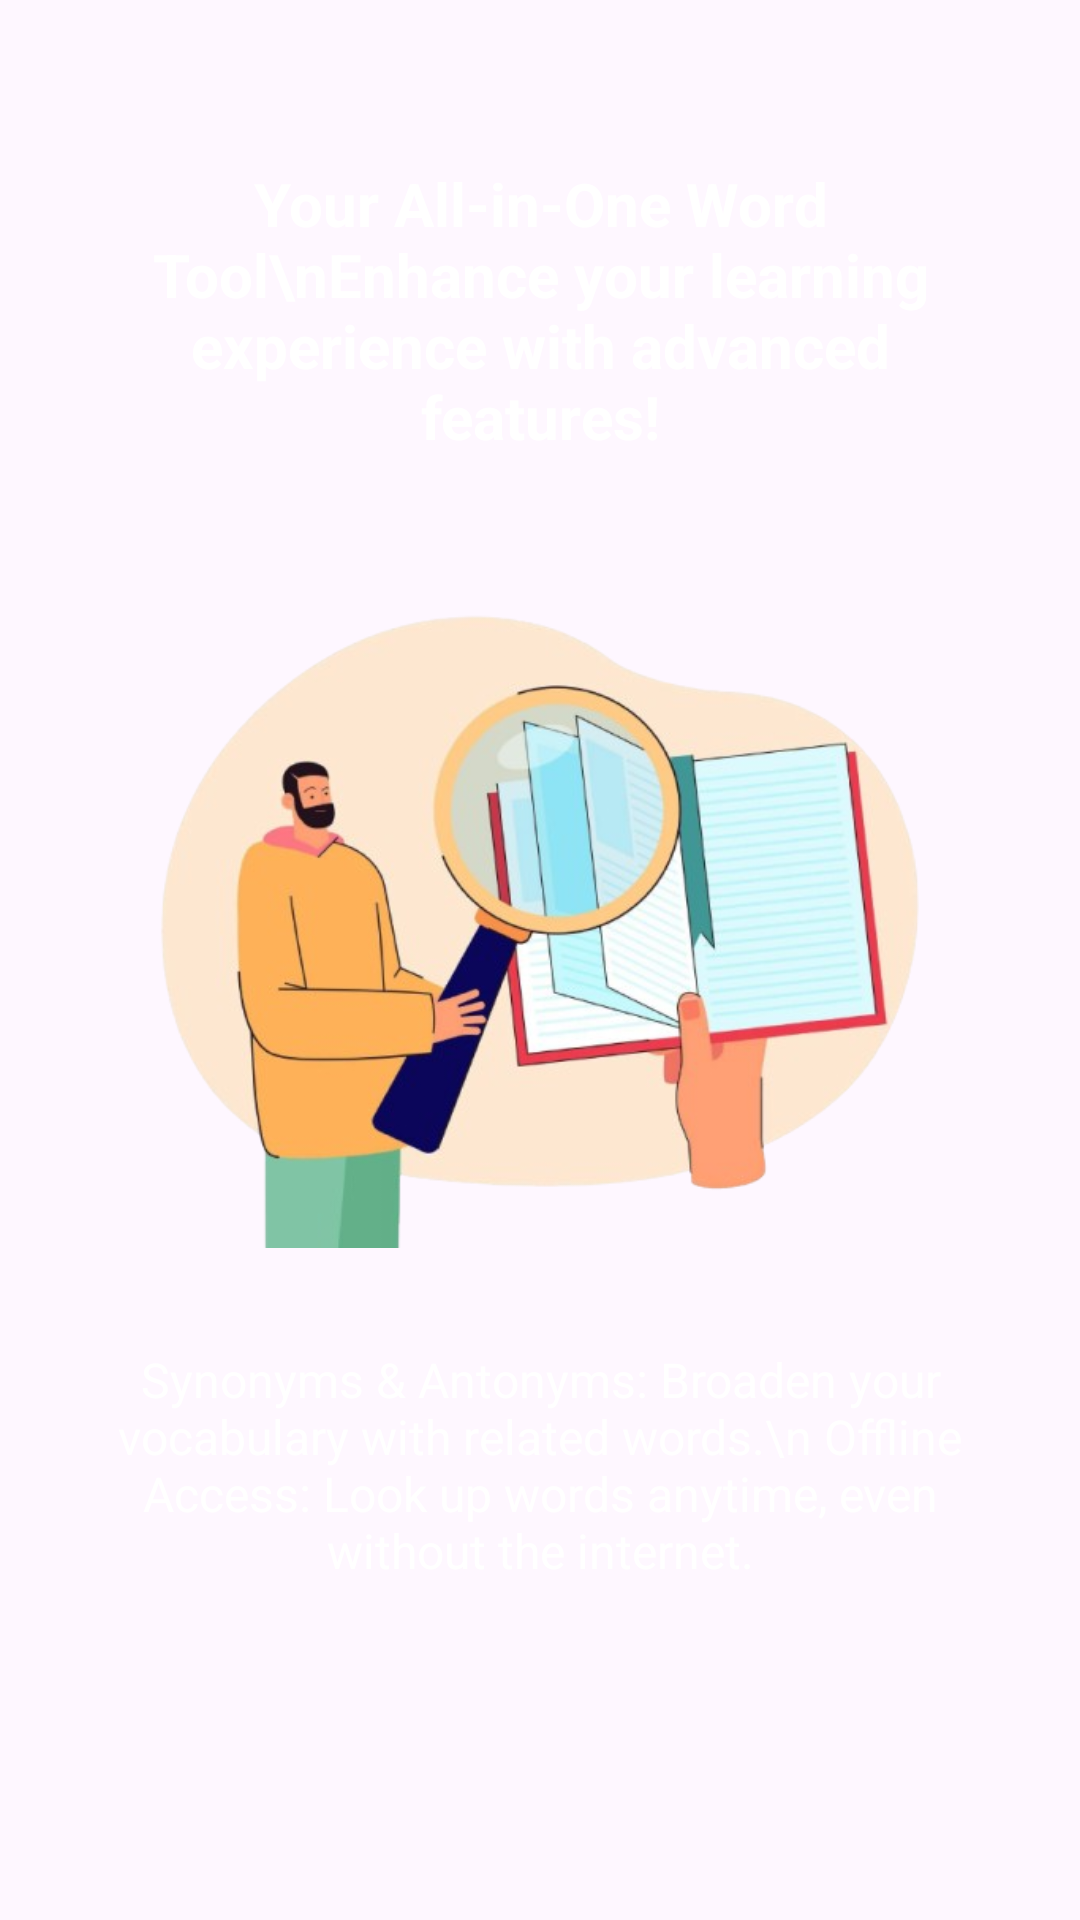

Here is an Android app screen rendered from its layout file. Give the layout XML and the strings, colors and styles it references.
<!-- AndroidManifest.xml: application theme Theme.UzEng -->
<!-- res/layout/fragment_pager2.xml -->
<?xml version="1.0" encoding="utf-8"?>
<androidx.constraintlayout.widget.ConstraintLayout xmlns:android="http://schemas.android.com/apk/res/android"
    xmlns:app="http://schemas.android.com/apk/res-auto"
    xmlns:tools="http://schemas.android.com/tools"
    android:layout_width="match_parent"
    android:layout_height="match_parent"
    tools:background="@color/black">

    <androidx.appcompat.widget.AppCompatImageView
        android:id="@+id/imageView"
        android:layout_width="300dp"
        android:layout_height="300dp"
        android:src="@drawable/img_search"
        app:layout_constraintBottom_toTopOf="@+id/textView2"
        app:layout_constraintLeft_toLeftOf="parent"
        app:layout_constraintRight_toRightOf="parent"
        app:layout_constraintTop_toBottomOf="@+id/textView" />

    <androidx.appcompat.widget.AppCompatTextView
        android:id="@+id/textView"
        android:layout_width="0dp"
        android:layout_height="wrap_content"
        android:layout_marginHorizontal="24dp"
        android:gravity="center"
        android:text="Your All-in-One Word Tool\nEnhance your learning experience with advanced features!"
        android:textColor="@color/white"
        android:textSize="20sp"
        android:textStyle="bold"
        app:layout_constraintBottom_toBottomOf="parent"
        app:layout_constraintLeft_toLeftOf="parent"
        app:layout_constraintRight_toRightOf="parent"
        app:layout_constraintTop_toTopOf="parent"
        app:layout_constraintVertical_bias="0.1" />

    <androidx.appcompat.widget.AppCompatTextView
        android:id="@+id/textView2"
        android:layout_width="0dp"
        android:layout_height="wrap_content"
        android:layout_marginHorizontal="24dp"
        android:gravity="center"
        android:text="Synonyms &amp; Antonyms: Broaden your vocabulary with related words.\n
Offline Access: Look up words anytime, even without the internet."
        android:textColor="@color/white"
        android:textSize="16sp"
        app:layout_constraintBottom_toBottomOf="parent"
        app:layout_constraintEnd_toEndOf="parent"
        app:layout_constraintStart_toStartOf="parent"
        app:layout_constraintTop_toTopOf="parent"
        app:layout_constraintVertical_bias="0.8" />
</androidx.constraintlayout.widget.ConstraintLayout>
<!-- resources referenced by this layout -->
<resources>
  <color name="black">#FF000000</color>
  <color name="white">#FFFFFFFF</color>
  <!-- drawable img_search: png bitmap (drawable, 201341 bytes) -->
  <style name="Theme.UzEng" parent="Base.Theme.UzEng" />
  <style name="Base.Theme.UzEng" parent="Theme.Material3.DayNight.NoActionBar">
          
          
  
      </style>
</resources>
